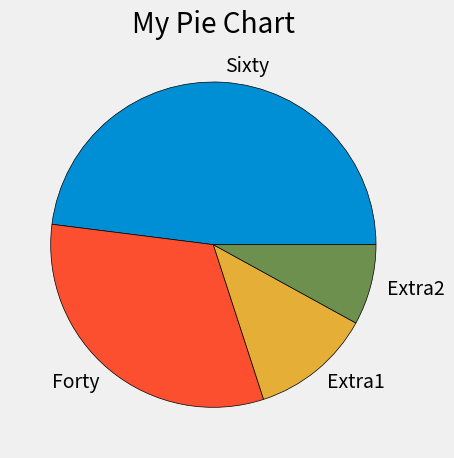

The script that saved this image:
from matplotlib import pyplot as plt

plt.style.use("fivethirtyeight")

slices  = [120, 80, 30, 20] # Don't have to add up to 100
labels = ['Sixty', 'Forty', 'Extra1', 'Extra2']
#colors = ['blue', 'red', 'yellow', 'green']
colors = ['#008fd5', '#fc4f30', '#e5ae37', '#6d904f']

plt.pie(slices, labels=labels, colors=colors, wedgeprops={'edgecolor': 'black'})
plt.title("My Pie Chart")
plt.tight_layout()
plt.show()

